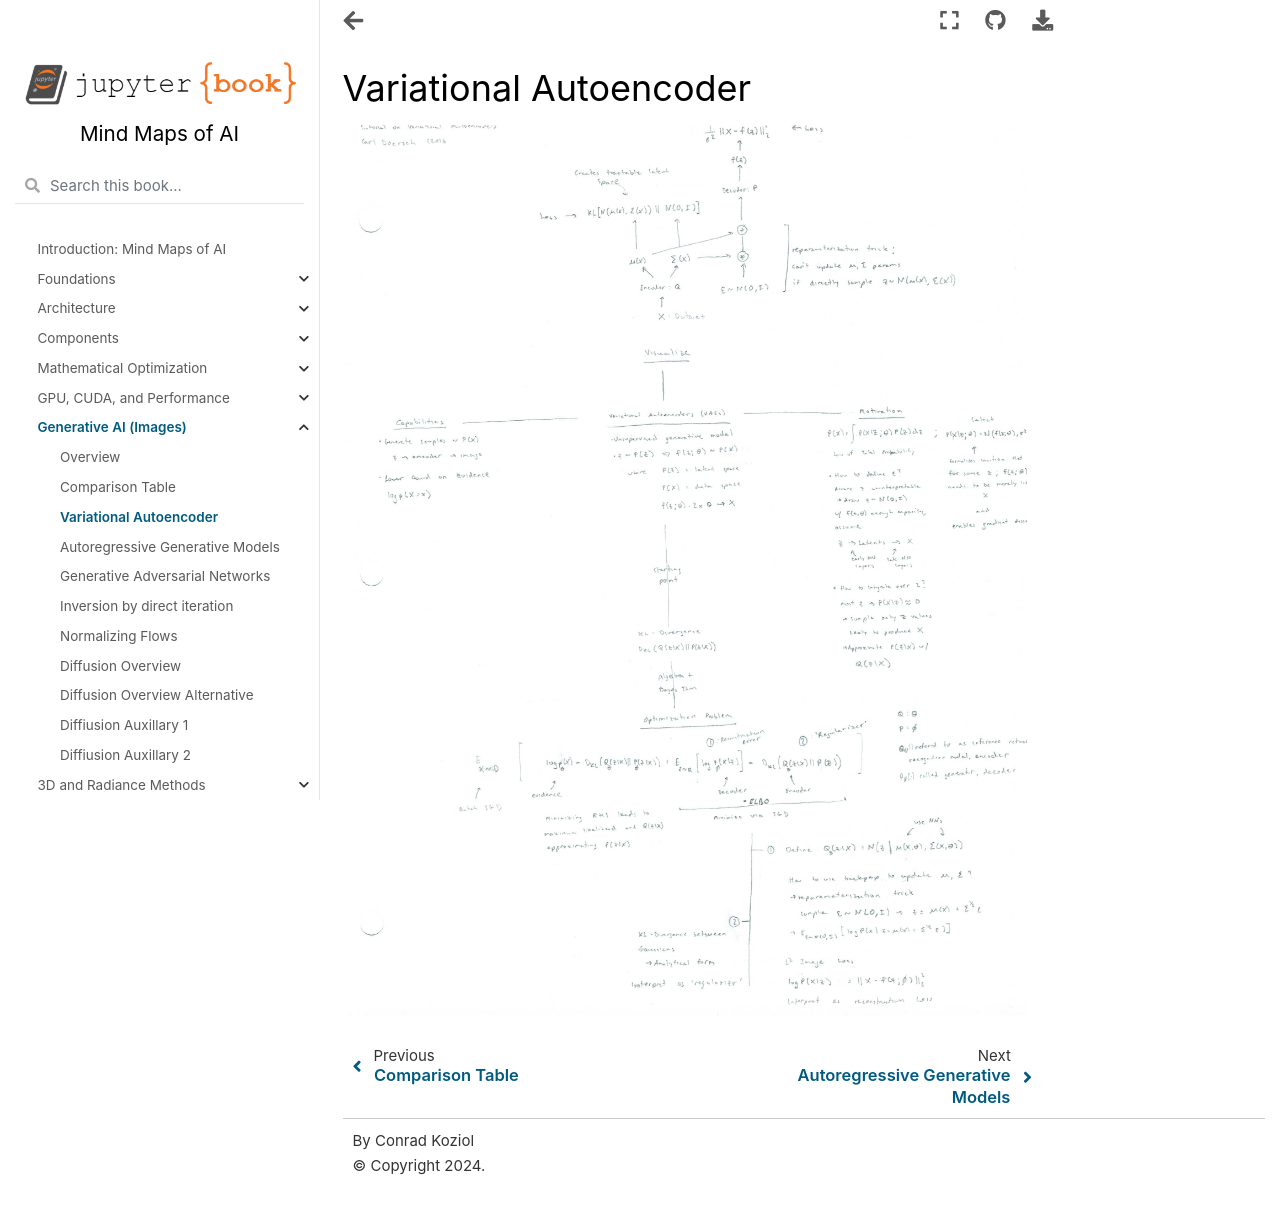

repository: cpk26/mind-maps-of-ai · page: generative/variational_autoencoder.html · generator: jekyll

# Variational Autoencoder

![Scanned Page](variational_autoencoder.jpg)
